Labelled photos from "bali-3", an image-classification folder in realtechsupport/c-plus-r. The possible labels are: aroid, cacao, passiflora.

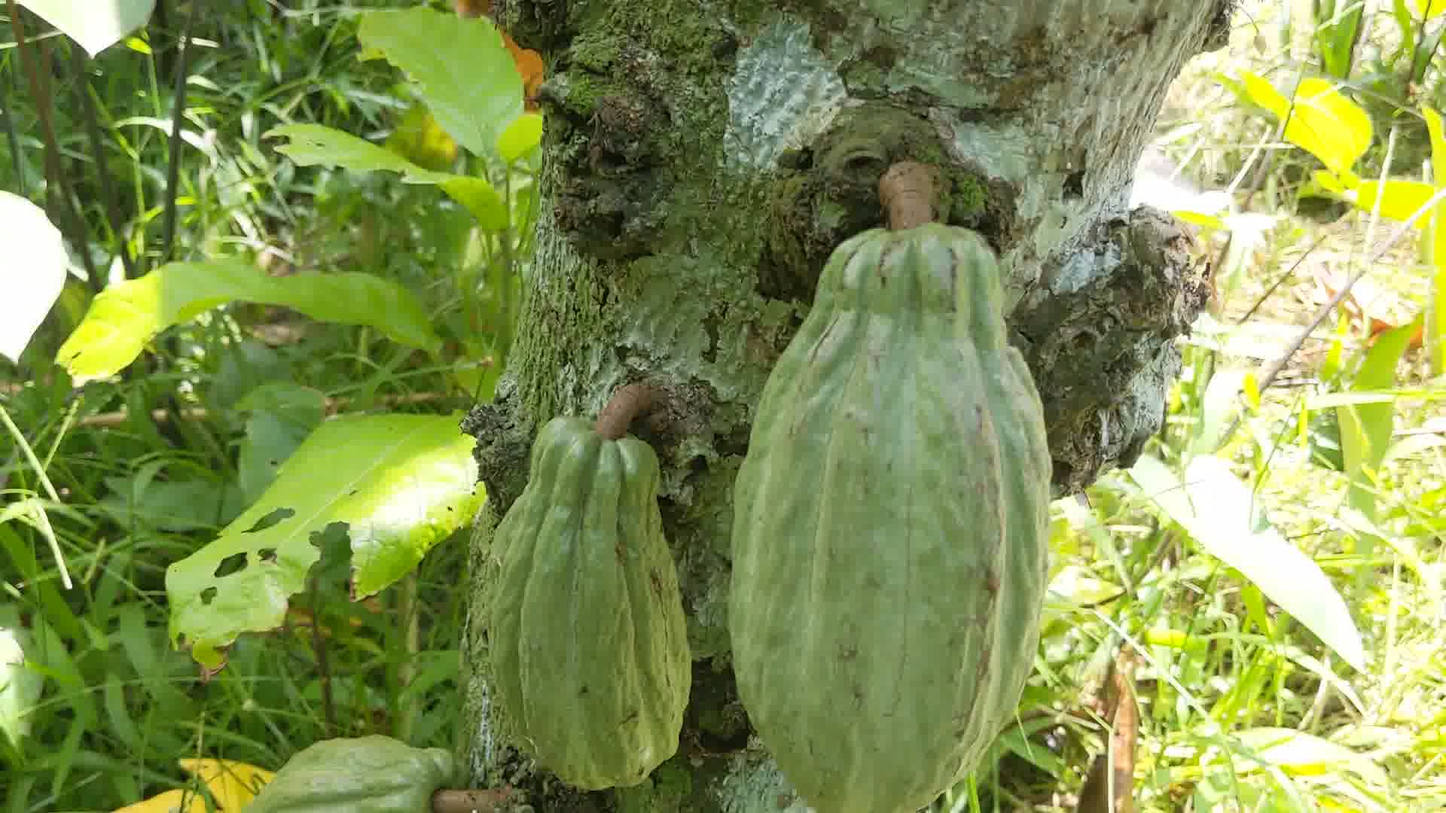
Label: cacao

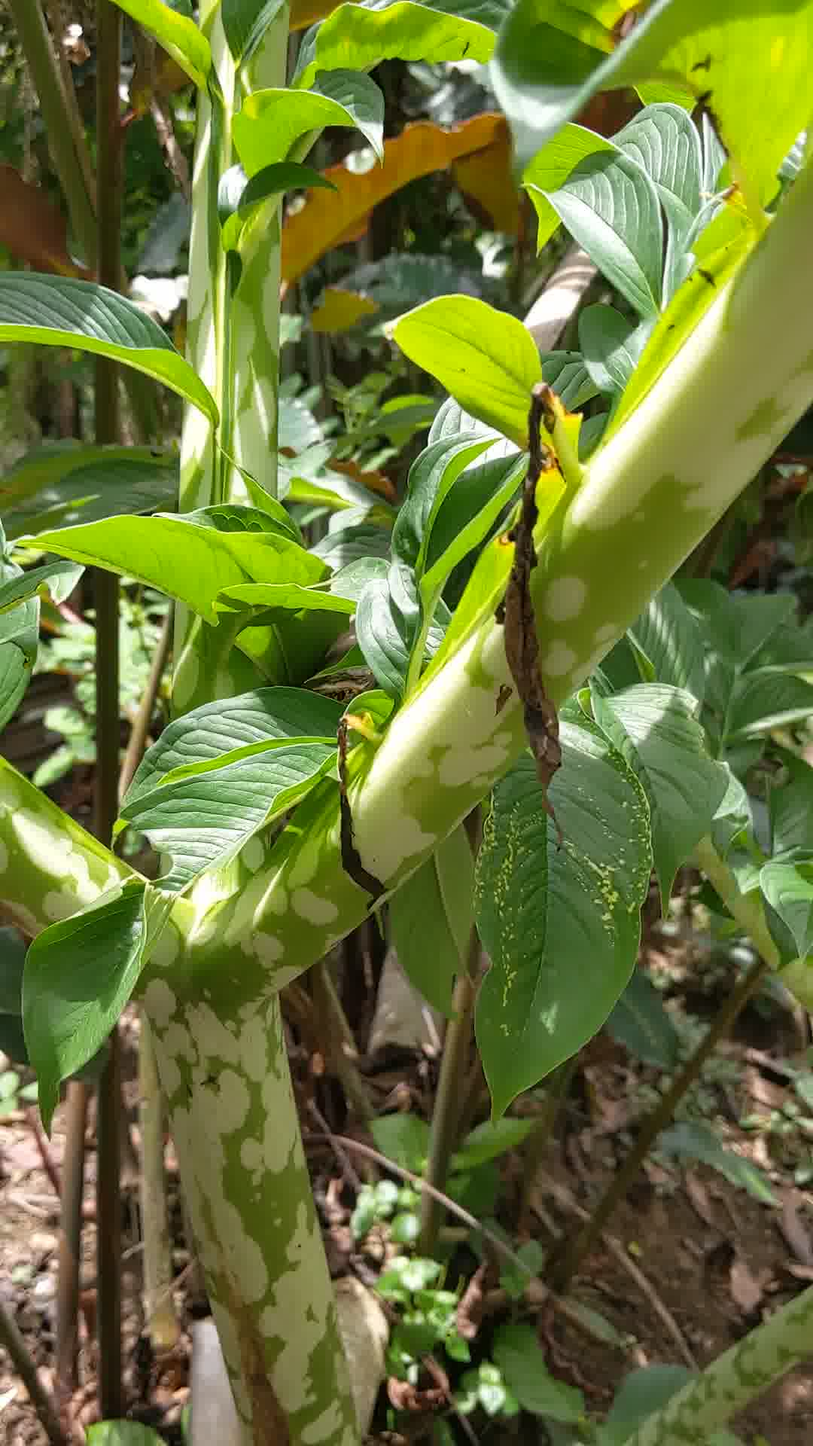
Label: aroid

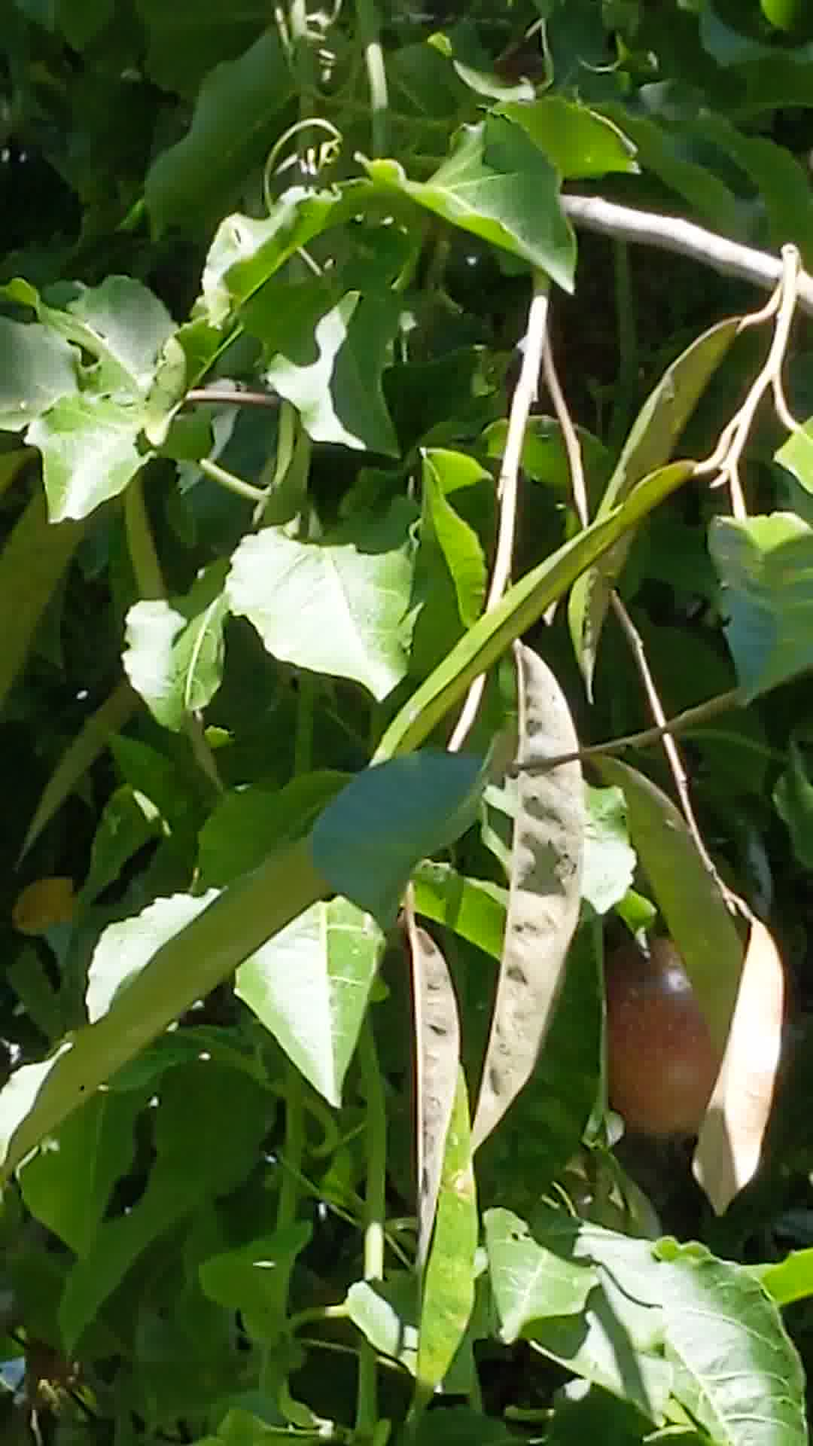
Label: passiflora

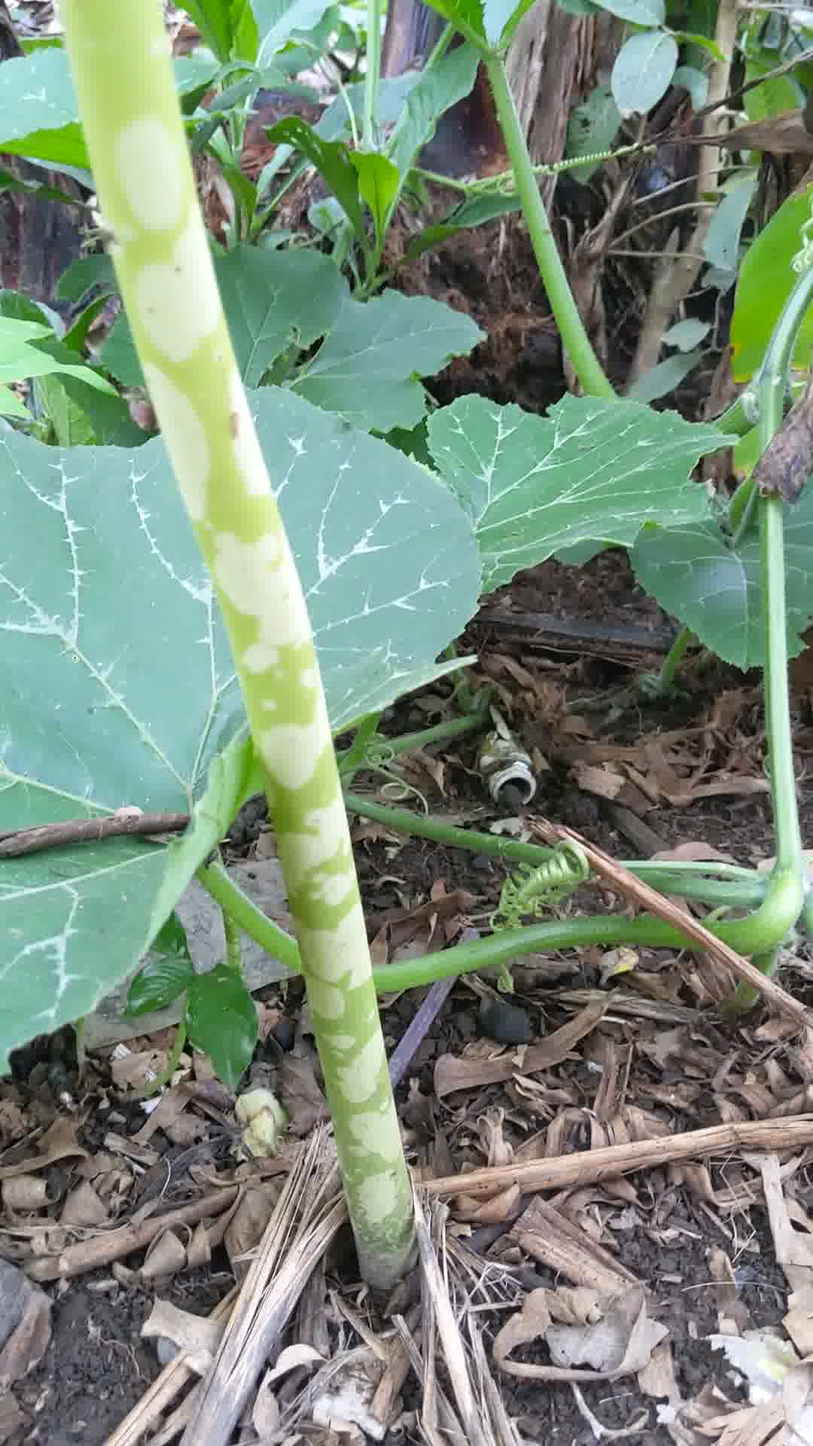
Label: aroid

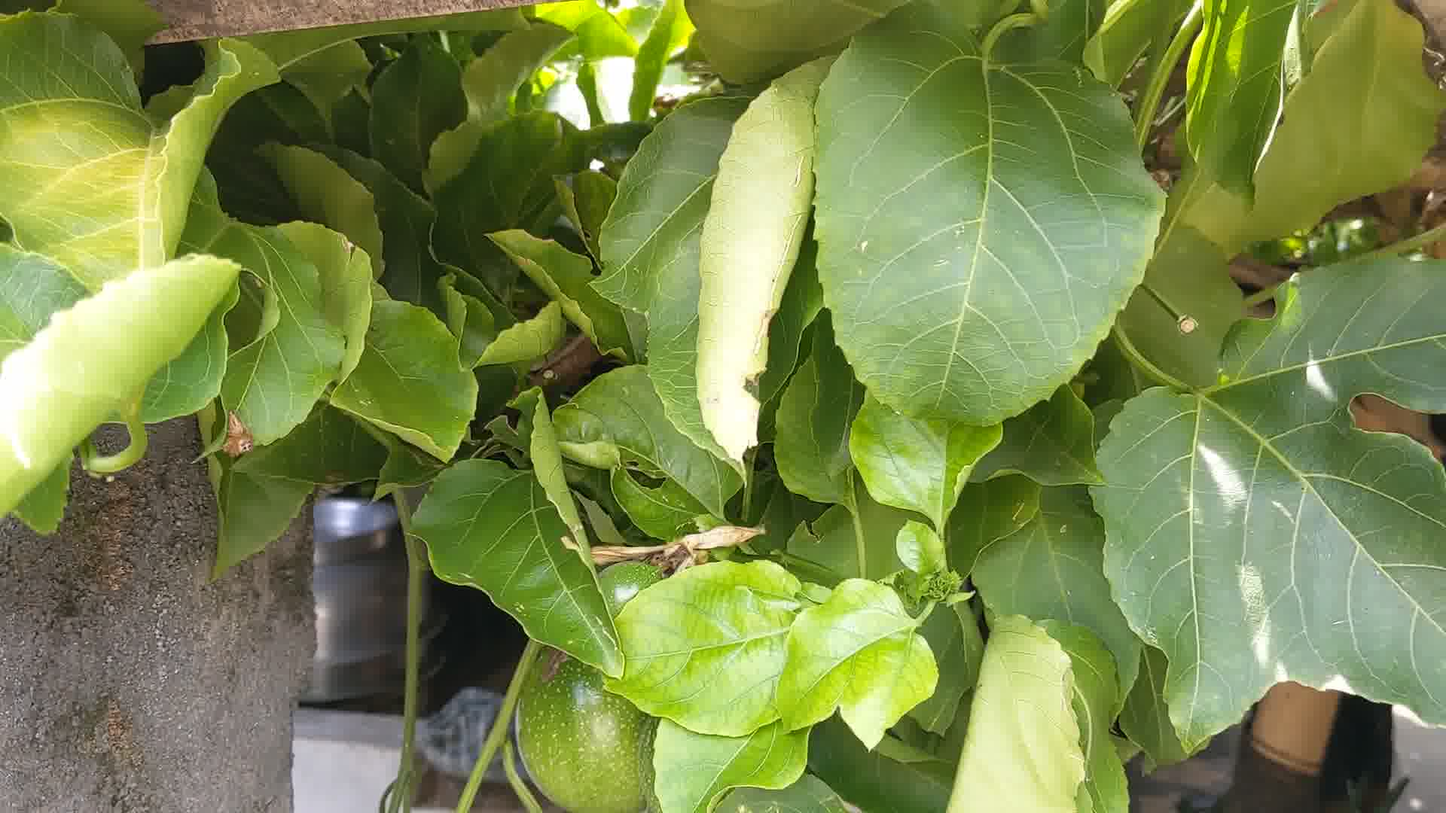
Label: passiflora

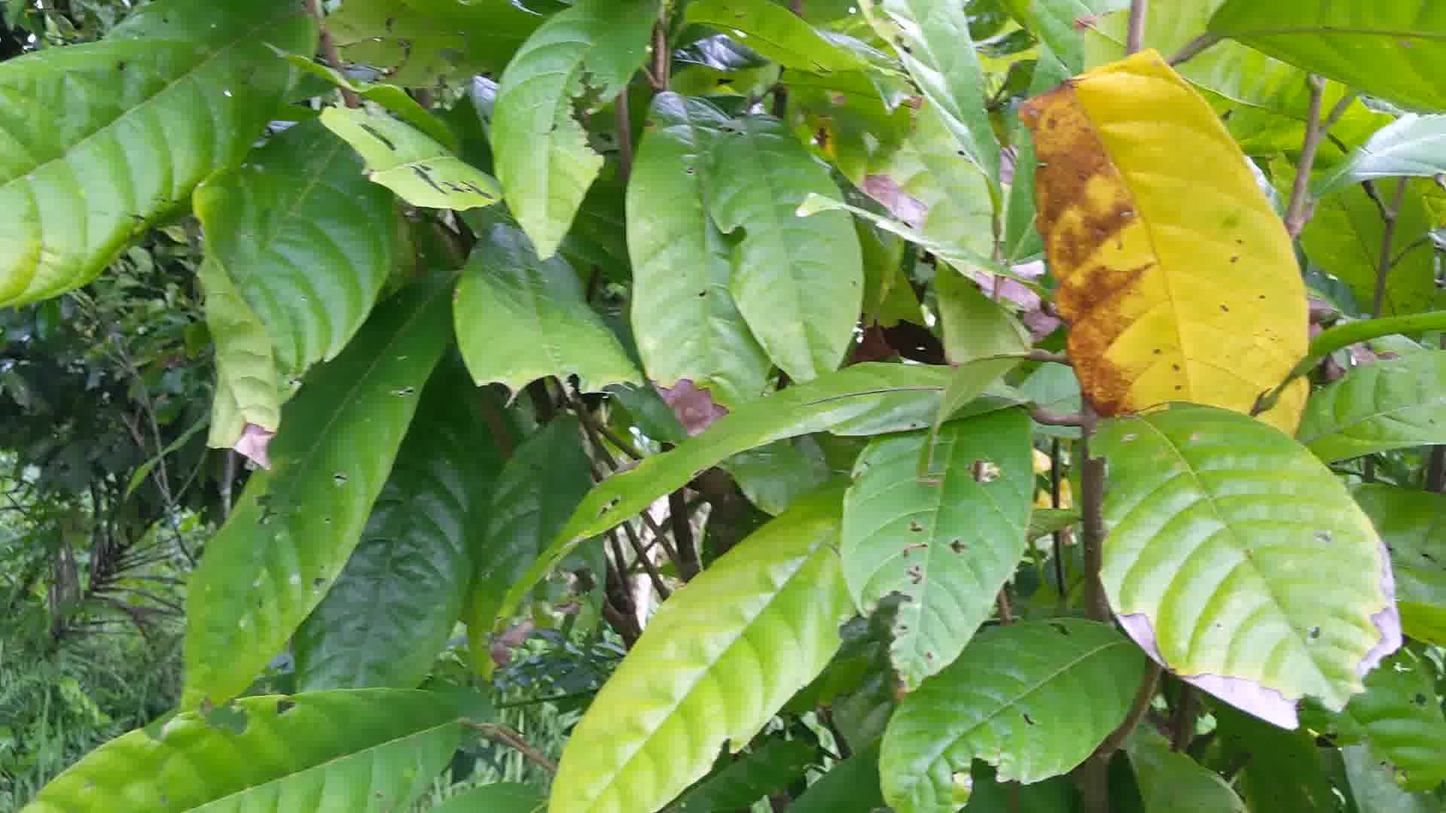
Label: cacao
